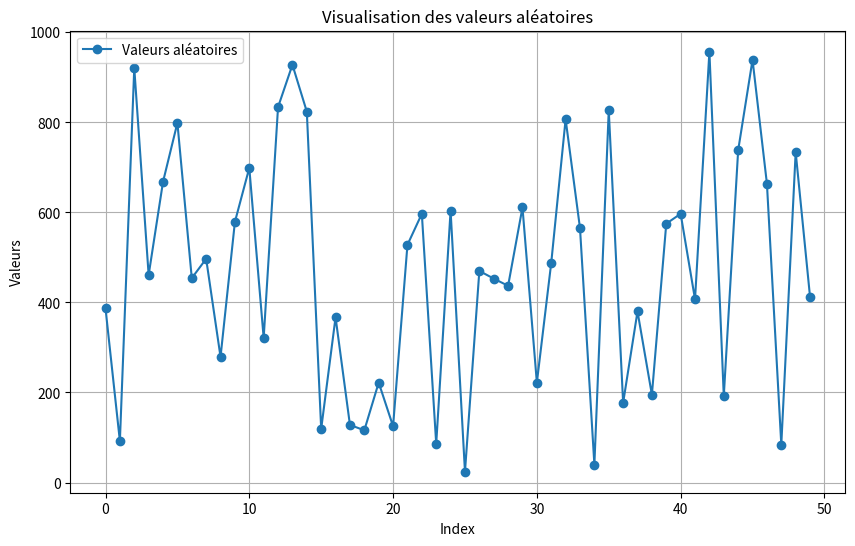

The script that saved this image:
import numpy as np
import matplotlib.pyplot as plt
import logging

# Configurer le logger
logger = logging.getLogger("notebook_logger")
logger.setLevel(logging.DEBUG)

console_handler = logging.StreamHandler()
formatter = logging.Formatter(
    '%(asctime)s - %(name)s - %(levelname)s - %(message)s')
console_handler.setFormatter(formatter)
logger.addHandler(console_handler)


def generate_random_array(size: int,
                          min_value: int = 0,
                          max_value: int = 1000) -> np.ndarray:
    """
    @brief Génère un tableau aléatoire d'entiers dans une plage donnée.

    @param size Le nombre d'éléments dans le tableau.
    @param min_value La valeur minimale des éléments du tableau (par défaut : 0).
    @param max_value La valeur maximale des éléments du tableau (par défaut : 1000).
    @return Un tableau numpy contenant des valeurs aléatoires entières.

    @example
    >>> array = generate_random_array(5, 0, 10)
    >>> len(array) == 5
    True
    """
    try:
        # Générer un tableau d'entiers aléatoires
        random_array = np.random.randint(min_value, max_value + 1, size)
        return random_array
    except Exception as e:
        raise ValueError(f"Erreur lors de la génération du tableau : {e}")


def plot_array(data: np.ndarray):
    """
    @brief Trace un graphique de la liste ou du tableau donné.

    @param data Le tableau ou la liste à tracer.

    @details Ce graphique montre les valeurs de la liste en fonction de leur indice.
    """
    try:
        plt.figure(figsize=(10, 6))
        plt.plot(data, marker='o', linestyle='-', label="Valeurs aléatoires")
        plt.title("Visualisation des valeurs aléatoires")
        plt.xlabel("Index")
        plt.ylabel("Valeurs")
        plt.legend()
        plt.grid(True)
        plt.show()
    except Exception as e:
        raise ValueError(f"Erreur lors de la création du graphique : {e}")


if __name__ == "__main__":
    """
    @brief Programme principal pour générer et tracer un tableau aléatoire.
    """
    # Taille du tableau
    size = 50  # Modifier cette valeur pour un tableau plus grand ou plus petit

    # Génération du tableau aléatoire
    random_array = generate_random_array(size)

    # Afficher les 10 premières valeurs pour vérification
    print("Tableau généré (10 premières valeurs) :", random_array[:10])

    # Tracer le tableau
    plot_array(random_array)
